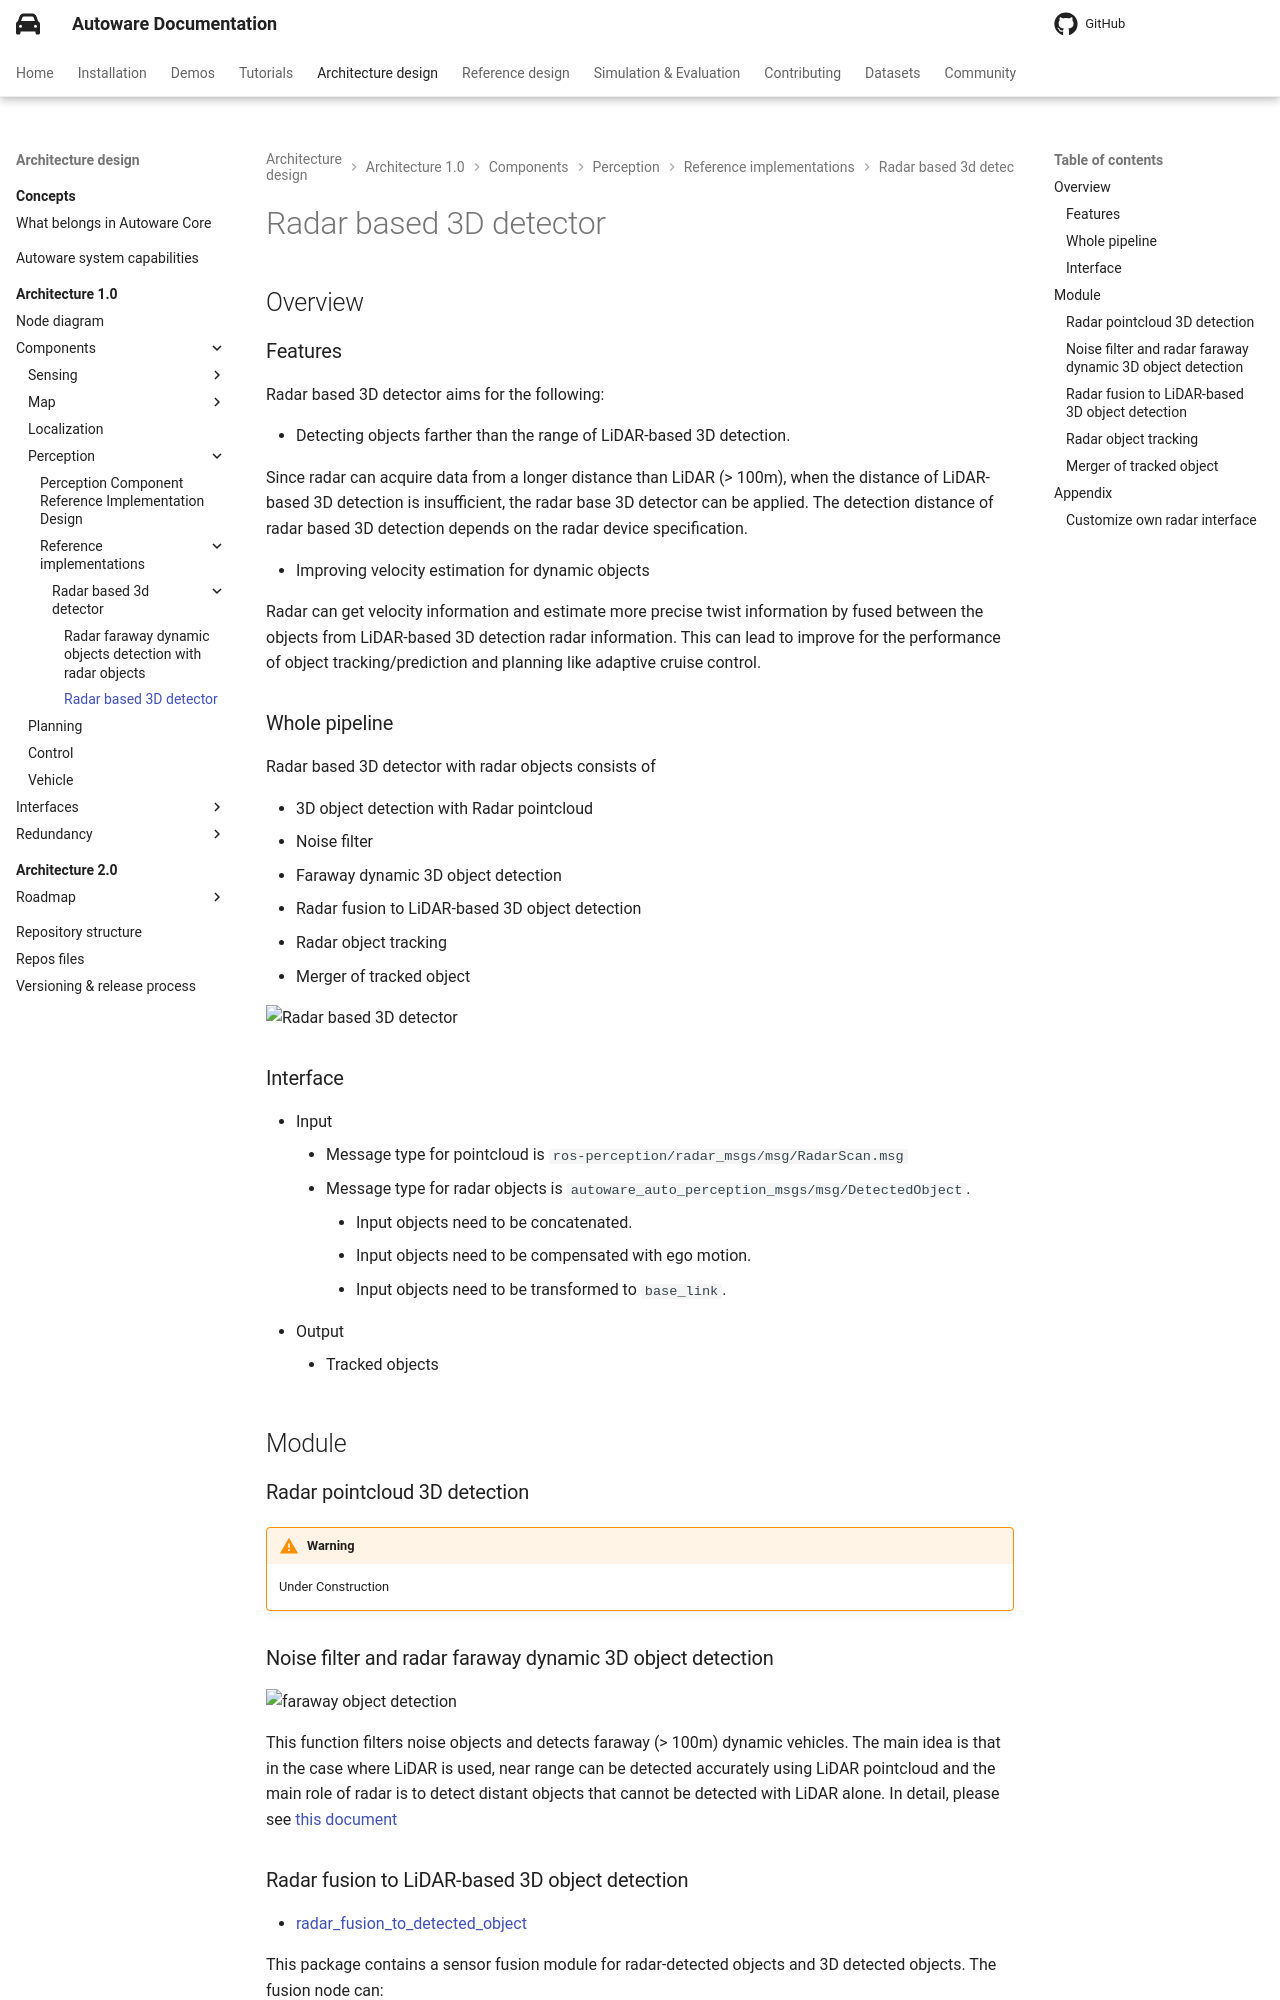

repository: autowarefoundation/autoware-documentation · page: pr-803/design/autoware-architecture-v1/components/perception/reference-implementations/radar-based-3d-detector/radar-based-3d-detector/index.html · generator: mkdocs

# Radar based 3D detector

## Overview

### Features

Radar based 3D detector aims for the following:

- Detecting objects farther than the range of LiDAR-based 3D detection.

Since radar can acquire data from a longer distance than LiDAR (> 100m), when the distance of LiDAR-based 3D detection is insufficient, the radar base 3D detector can be applied.
The detection distance of radar based 3D detection depends on the radar device specification.

- Improving velocity estimation for dynamic objects

Radar can get velocity information and estimate more precise twist information by fused between the objects from LiDAR-based 3D detection radar information.
This can lead to improve for the performance of object tracking/prediction and planning like adaptive cruise control.

### Whole pipeline

Radar based 3D detector with radar objects consists of

- 3D object detection with Radar pointcloud
- Noise filter
- Faraway dynamic 3D object detection
- Radar fusion to LiDAR-based 3D object detection
- Radar object tracking
- Merger of tracked object

![Radar based 3D detector](image/radar-based-3d-detector.drawio.svg)

### Interface

- Input
  - Message type for pointcloud is `ros-perception/radar_msgs/msg/RadarScan.msg`
  - Message type for radar objects is `autoware_auto_perception_msgs/msg/DetectedObject`.
    - Input objects need to be concatenated.
    - Input objects need to be compensated with ego motion.
    - Input objects need to be transformed to `base_link`.
- Output
  - Tracked objects

## Module

### Radar pointcloud 3D detection

!!! warning

    Under Construction

### Noise filter and radar faraway dynamic 3D object detection

![faraway object detection](image/faraway-object-detection.drawio.svg)

This function filters noise objects and detects faraway (> 100m) dynamic vehicles.
The main idea is that in the case where LiDAR is used, near range can be detected accurately using LiDAR pointcloud and the main role of radar is to detect distant objects that cannot be detected with LiDAR alone.
In detail, please see [this document](faraway-object-detection.md)
